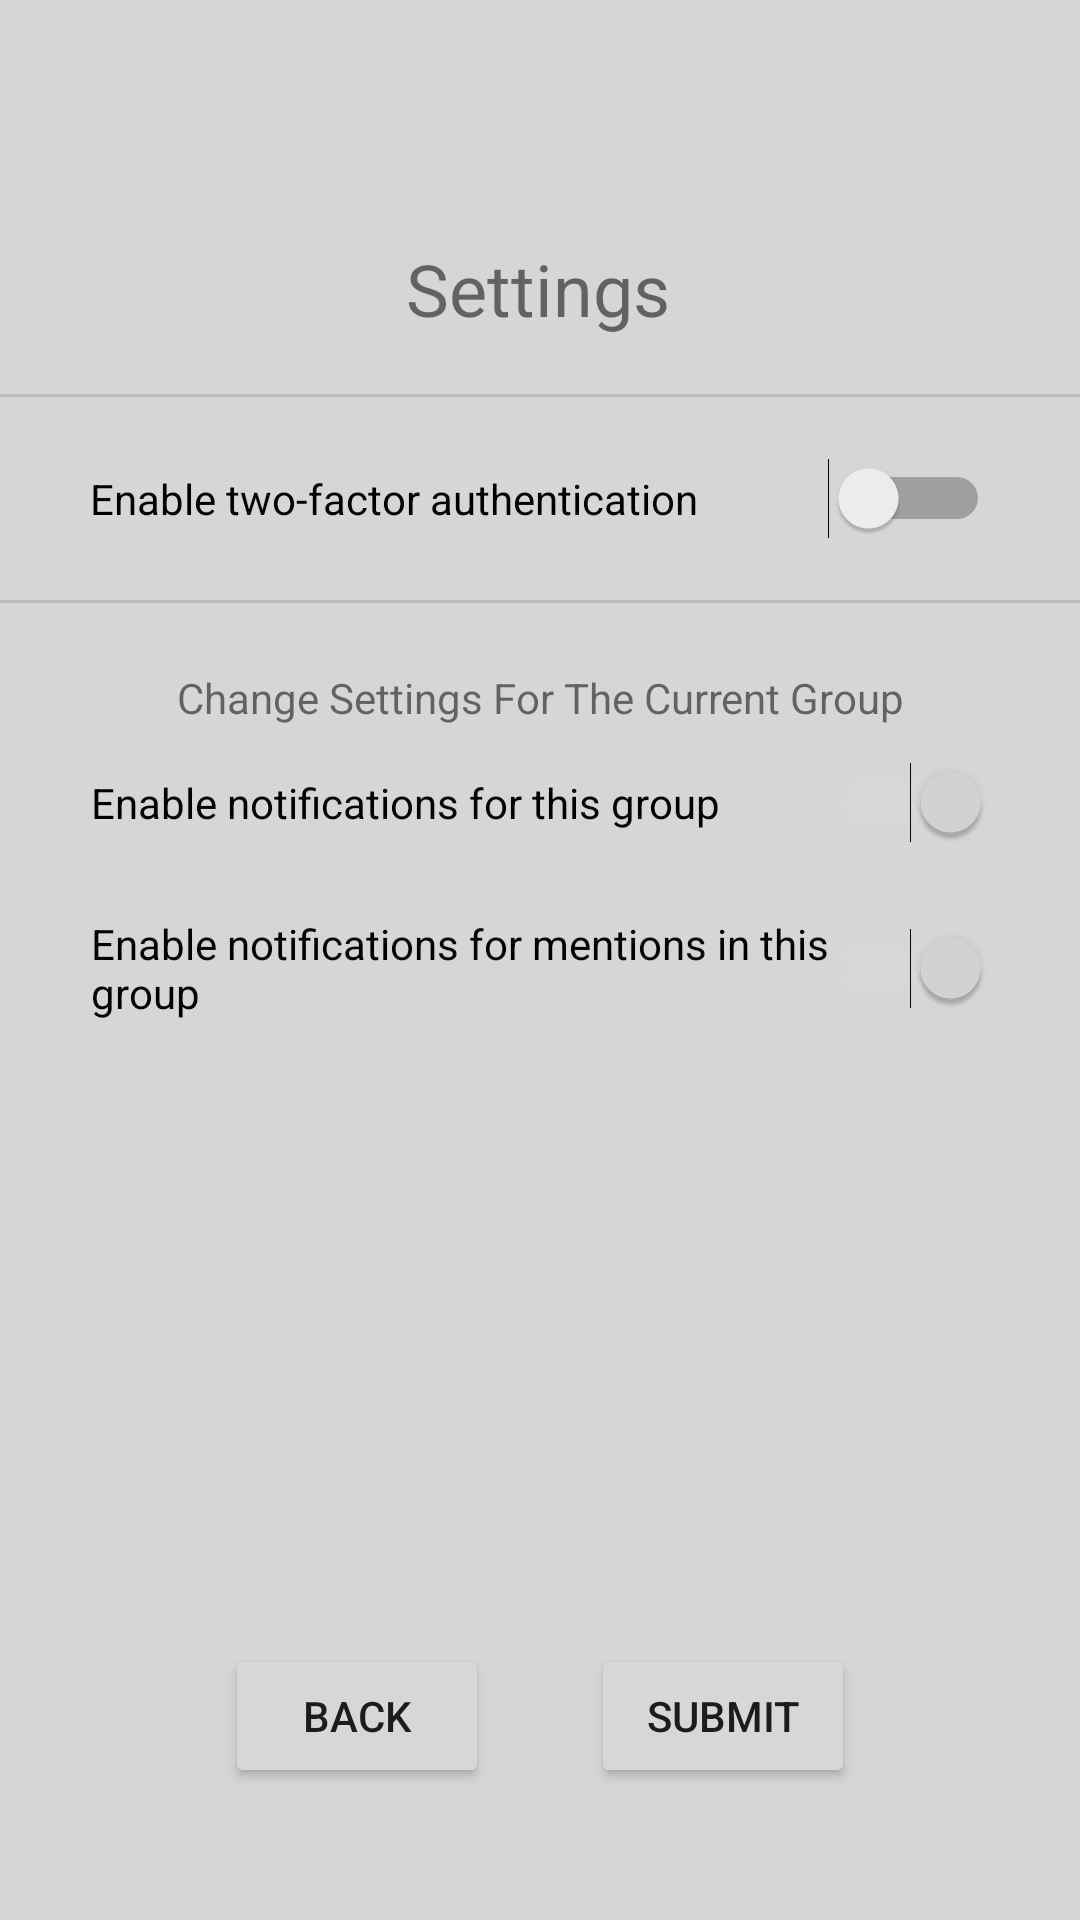

Write the Android layout XML for this screen, with the resource values it uses.
<!-- AndroidManifest.xml: application theme Theme.Comcore -->
<!-- res/layout/fragment_settings.xml -->
<?xml version="1.0" encoding="utf-8"?>
<FrameLayout xmlns:android="http://schemas.android.com/apk/res/android"
    xmlns:app="http://schemas.android.com/apk/res-auto"
    xmlns:tools="http://schemas.android.com/tools"
    android:layout_width="match_parent"
    android:layout_height="match_parent"
    tools:context=".fragments.SettingsFragment">

    <androidx.constraintlayout.widget.ConstraintLayout
        android:layout_width="match_parent"
        android:layout_height="match_parent">

        <TextView
            android:id="@+id/group_row_text"
            android:layout_width="wrap_content"
            android:layout_height="wrap_content"
            android:layout_marginStart="5dp"
            android:layout_marginTop="80dp"
            android:layout_marginEnd="5dp"
            android:text="@string/title_settings"
            android:textSize="24sp"
            app:layout_constraintEnd_toEndOf="parent"
            app:layout_constraintHorizontal_bias="0.497"
            app:layout_constraintStart_toStartOf="parent"
            app:layout_constraintTop_toTopOf="parent" />

        <Button
            android:id="@+id/settings_back_button"
            android:layout_width="wrap_content"
            android:layout_height="wrap_content"
            android:layout_marginStart="75dp"
            android:layout_marginBottom="44dp"
            android:text="@string/back"
            app:layout_constraintBottom_toBottomOf="parent"
            app:layout_constraintStart_toStartOf="parent" />

        <Button
            android:id="@+id/settings_submit_button"
            android:layout_width="wrap_content"
            android:layout_height="wrap_content"
            android:layout_marginEnd="75dp"
            android:layout_marginBottom="44dp"
            android:text="@string/submit"
            app:layout_constraintBottom_toBottomOf="parent"
            app:layout_constraintEnd_toEndOf="parent" />

        <Switch
            android:id="@+id/settings_two_factor_switch"
            android:layout_width="300dp"
            android:layout_height="33dp"
            android:layout_marginStart="5dp"
            android:layout_marginTop="5dp"
            android:layout_marginEnd="5dp"
            android:layout_marginBottom="5dp"
            android:checked="false"
            android:text="@string/two_factor_switch"
            app:layout_constraintBottom_toTopOf="@+id/divider2"
            app:layout_constraintEnd_toEndOf="parent"
            app:layout_constraintStart_toStartOf="parent"
            app:layout_constraintTop_toBottomOf="@+id/divider" />

        <View
            android:id="@+id/divider"
            android:layout_width="match_parent"
            android:layout_height="1dp"
            android:layout_marginTop="19dp"
            android:background="?android:attr/listDivider"
            app:layout_constraintTop_toBottomOf="@+id/group_row_text"
            tools:layout_editor_absoluteX="0dp" />

        <View
            android:id="@+id/divider2"
            android:layout_width="match_parent"
            android:layout_height="1dp"
            android:layout_marginTop="200dp"
            android:background="?android:attr/listDivider"
            app:layout_constraintTop_toTopOf="parent"
            tools:layout_editor_absoluteX="0dp" />

        <TextView
            android:id="@+id/current_switch_label"
            android:layout_width="wrap_content"
            android:layout_height="wrap_content"
            android:layout_marginStart="5dp"
            android:layout_marginTop="22dp"
            android:layout_marginEnd="5dp"
            android:text="@string/current_switch_label"
            app:layout_constraintEnd_toEndOf="parent"
            app:layout_constraintStart_toStartOf="parent"
            app:layout_constraintTop_toBottomOf="@+id/divider2" />

        <Switch
            android:id="@+id/mute_current_switch"
            android:layout_width="300dp"
            android:layout_height="wrap_content"
            android:layout_marginStart="5dp"
            android:layout_marginTop="12dp"
            android:layout_marginEnd="5dp"
            android:checked="true"
            android:text="@string/mute_current_switch"
            app:layout_constraintEnd_toEndOf="parent"
            app:layout_constraintHorizontal_bias="0.504"
            app:layout_constraintStart_toStartOf="parent"
            app:layout_constraintTop_toBottomOf="@+id/current_switch_label" />

        <Switch
            android:id="@+id/mention_current_switch"
            android:layout_width="300dp"
            android:layout_height="wrap_content"
            android:layout_marginStart="5dp"
            android:layout_marginTop="24dp"
            android:layout_marginEnd="5dp"
            android:checked="true"
            android:text="@string/mention_current_switch"
            app:layout_constraintEnd_toEndOf="parent"
            app:layout_constraintHorizontal_bias="0.504"
            app:layout_constraintStart_toStartOf="parent"
            app:layout_constraintTop_toBottomOf="@+id/mute_current_switch" />

    </androidx.constraintlayout.widget.ConstraintLayout>

</FrameLayout>
<!-- resources referenced by this layout -->
<resources>
  <string name="back">Back</string>
  <string name="current_switch_label">Change Settings For The Current Group</string>
  <string name="mention_current_switch">Enable notifications for mentions in this group</string>
  <string name="mute_current_switch">Enable notifications for this group</string>
  <string name="submit">Submit</string>
  <string name="title_settings">Settings</string>
  <string name="two_factor_switch">Enable two-factor authentication</string>
  <style name="Theme.Comcore" parent="Theme.MaterialComponents.DayNight.NoActionBar">
          
          <item name="colorPrimary">@color/primary</item>
          <item name="colorPrimaryVariant">@color/primary_d1</item>
          <item name="colorOnPrimary">@color/white</item>
          
          <item name="colorSecondary">@color/secondary</item>
          <item name="colorSecondaryVariant">@color/secondary_d1</item>
          <item name="colorOnSecondary">@color/black</item>
          
          <item name="android:statusBarColor" tools:targetApi="l">?attr/colorPrimaryVariant</item>
          
  
          <item name="android:colorBackground" tools:targetApi="l">?attr/colorSecondary</item>
          <item name="android:toolbarStyle" tools:targetApi="l">?attr/colorPrimary</item>
          <item name="toolbarStyle">@style/Widget.AppCompat.Toolbar</item>
      </style>
  <color name="primary">#428045</color>
  <color name="primary_d1">#2A552C</color>
  <color name="white">#FFFFFFFF</color>
  <color name="secondary">#D6D6D6</color>
  <color name="secondary_d1">#AAAAAA</color>
  <color name="black">#FF000000</color>
  <style name="Widget.AppCompat.Toolbar" parent="Widget.MaterialComponents.Toolbar">
          <item name="android:background">@color/primary</item>
          <item name="android:padding">5dp</item>
      </style>
</resources>
